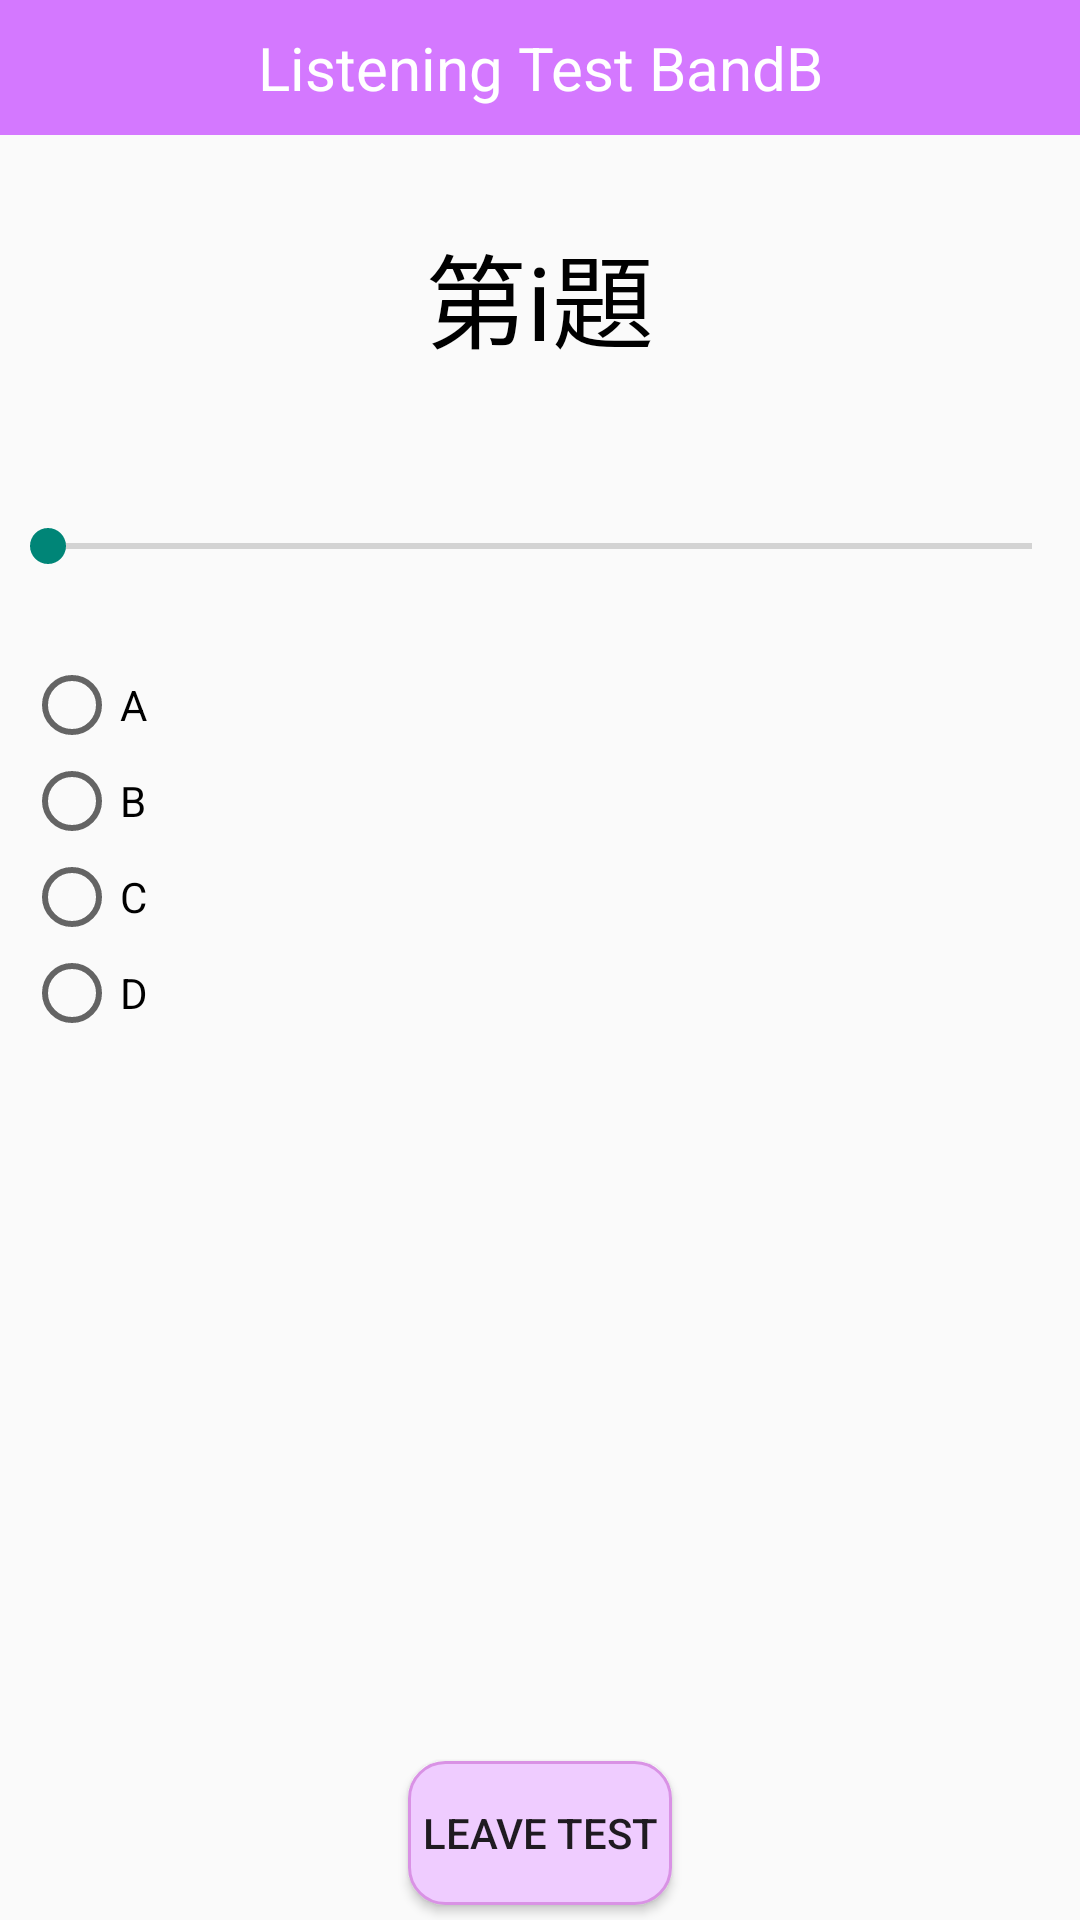

Android layout source for this screen:
<!-- AndroidManifest.xml: application theme Theme.AppCompat.Light.NoActionBar -->
<!-- res/layout/activity_bandb.xml -->
<?xml version="1.0" encoding="utf-8"?>
<androidx.appcompat.widget.LinearLayoutCompat
    xmlns:android="http://schemas.android.com/apk/res/android"
    xmlns:tools="http://schemas.android.com/tools"
    android:layout_width="match_parent"
    android:fitsSystemWindows="true"
    android:orientation="vertical"
    tools:context=".ActivityBandB"
    android:layout_height="match_parent">
    <TextView
        android:id="@+id/textView"
        android:layout_width="match_parent"
        android:layout_height="45dp"
        android:background="@color/main"
        android:gravity="center"
        android:text="Listening Test BandB"
        android:textColor="@color/white"
        android:textSize="20sp" />
    <LinearLayout
        android:layout_width="match_parent"
        android:layout_height="match_parent"
        tools:context=".Activity0"
        android:orientation="vertical">

        <TextView
            android:id="@+id/level"
            android:layout_margin="5dp"
            android:textSize="14sp"
            android:textColor="@color/black"
            android:layout_width="wrap_content"
            android:layout_height="wrap_content"/>

        <FrameLayout
            android:layout_width="match_parent"
            android:layout_height="50dp"
            android:layout_gravity="bottom|center_horizontal">

            <TextView
                android:id="@+id/title"
                android:layout_width="wrap_content"
                android:layout_height="wrap_content"
                android:layout_gravity="center"
                android:text="第i題"
                android:textColor="#000000"
                android:textSize="34sp"
                android:textStyle="normal" />
        </FrameLayout>

        <RelativeLayout
            android:layout_marginTop="10dp"
            android:layout_width="match_parent"
            android:layout_height="wrap_content">
            <LinearLayout
                android:gravity="center"
                android:layout_width="match_parent"
                android:layout_height="wrap_content"
                android:orientation="vertical">


                <TextView
                    android:id="@+id/question"
                    android:layout_margin="5dp"
                    android:layout_width="wrap_content"
                    android:layout_height="wrap_content"/>


                <SeekBar
                    android:id="@+id/sb"
                    android:layout_marginTop="10dp"
                    android:layout_width="match_parent"
                    android:layout_height="wrap_content" />


                <LinearLayout
                    android:layout_width="match_parent"
                    android:layout_height="match_parent"
                    android:layout_marginTop="20dp"
                    android:padding="8dp"
                    android:orientation="horizontal" >

                    <RadioGroup
                        android:id="@+id/loved"
                        android:layout_width="match_parent"
                        android:layout_height="wrap_content" >

                        <RadioButton
                            android:id="@+id/a"
                            android:text="A"
                            android:layout_width="wrap_content"
                            android:layout_height="wrap_content" />

                        <RadioButton
                            android:id="@+id/b"
                            android:text="B"
                            android:layout_width="wrap_content"
                            android:layout_height="wrap_content" />

                        <RadioButton
                            android:id="@+id/c"
                            android:text="C"
                            android:layout_width="wrap_content"
                            android:layout_height="wrap_content" />
                        <RadioButton
                            android:id="@+id/d"
                            android:text="D"
                            android:layout_width="wrap_content"
                            android:layout_height="wrap_content" />

                    </RadioGroup>

                </LinearLayout>



            </LinearLayout>

        </RelativeLayout>

        <TextView
            android:layout_width="match_parent"
            android:layout_height="0dp"
            android:layout_weight="1" />

        <Button
            android:layout_width="wrap_content"
            android:layout_height="wrap_content"
            android:layout_gravity="center"
            android:layout_margin="5dp"
            android:background="@drawable/reading_btn"
            android:onClick="finish"
            android:text="leave test" />
    </LinearLayout>
</androidx.appcompat.widget.LinearLayoutCompat>
<!-- resources referenced by this layout -->
<resources>
  <color name="black">#FF000000</color>
  <color name="main">#D478FF</color>
  <color name="white">#FFFFFFFF</color>
  <!-- drawable reading_btn (drawable) -->
  <?xml version="1.0" encoding="utf-8"?>
  <shape xmlns:android="http://schemas.android.com/apk/res/android">
  
      <corners android:radius="12dp"/>
      <stroke android:width="3px" android:color="#D992E5" />
      <solid android:color="#EFCCFF"/>
  </shape>
</resources>
